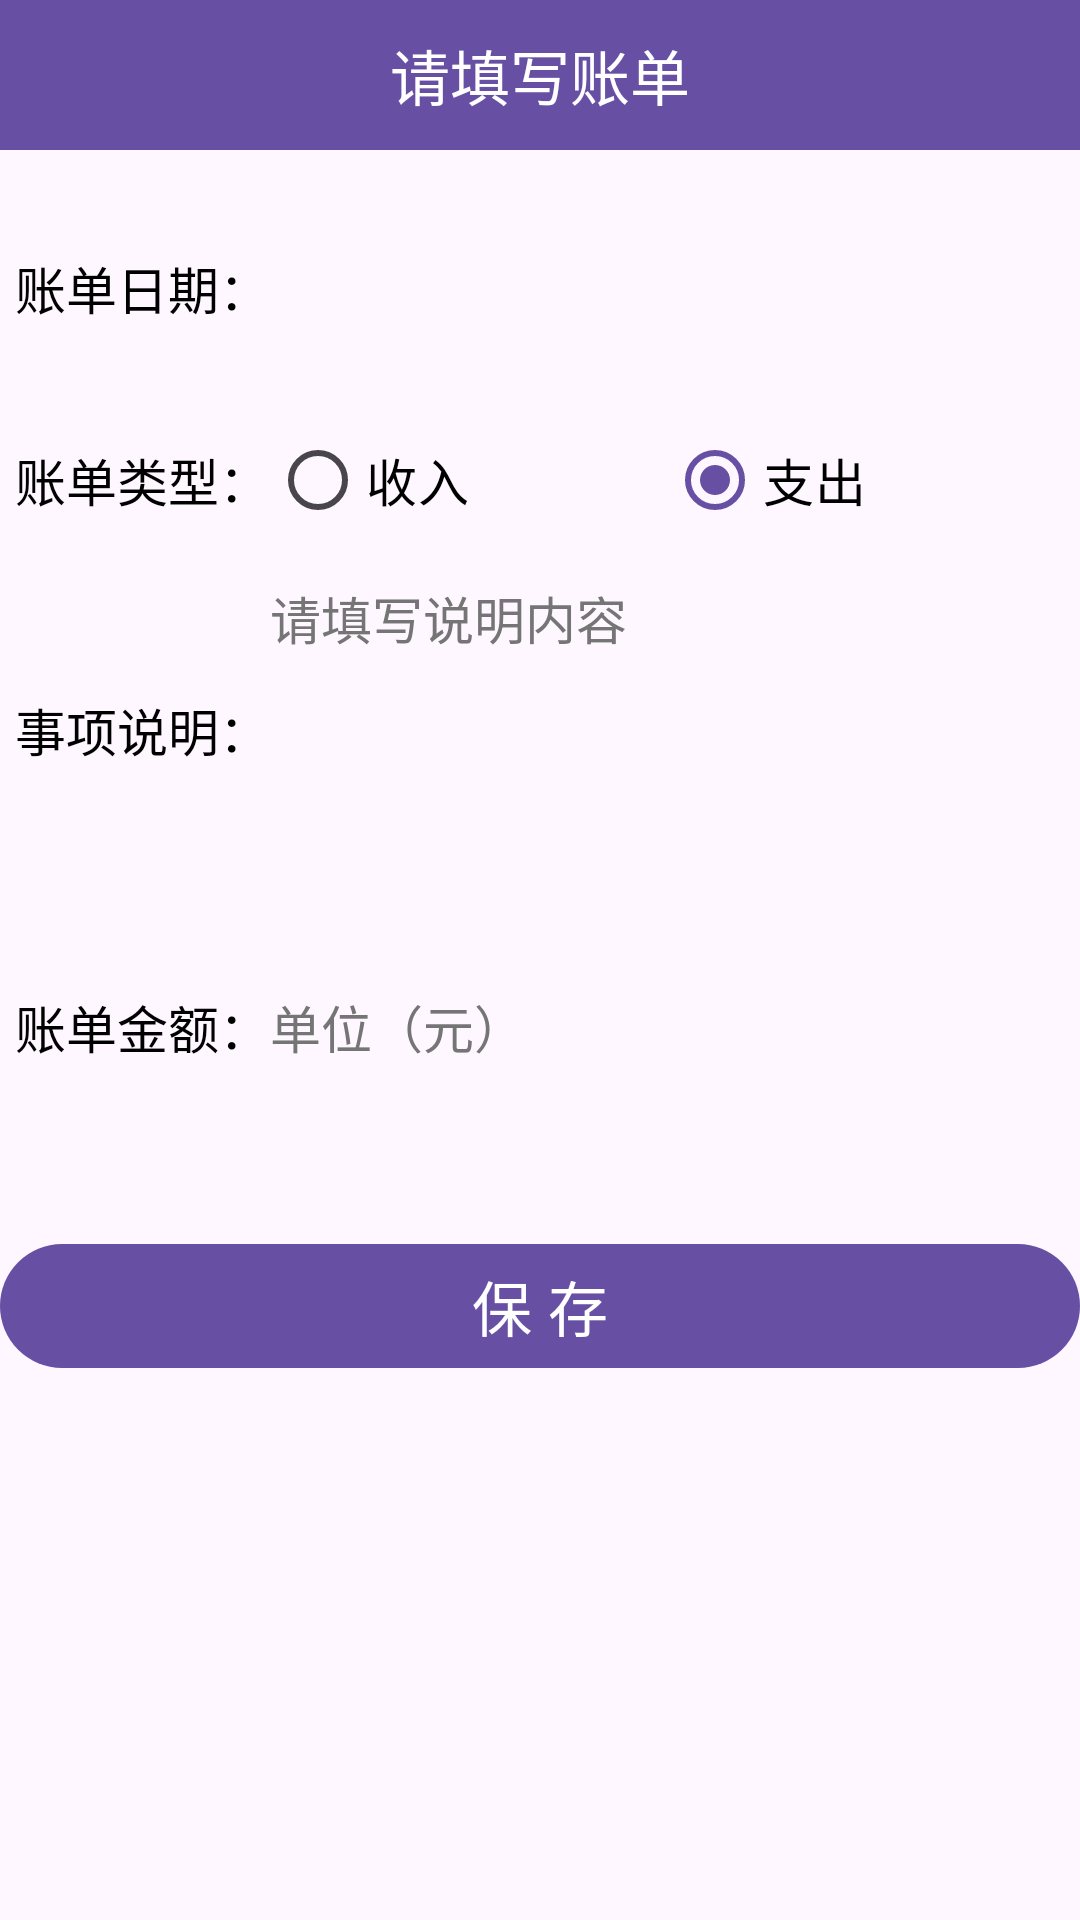

The Android layout XML behind this screen, and the referenced resources:
<!-- AndroidManifest.xml: application theme Theme.Material3.Light -->
<!-- res/layout/fragment_add.xml -->
<?xml version="1.0" encoding="utf-8"?>
<androidx.constraintlayout.widget.ConstraintLayout xmlns:android="http://schemas.android.com/apk/res/android"
        xmlns:tools="http://schemas.android.com/tools"
        xmlns:app="http://schemas.android.com/apk/res-auto"
        android:layout_width="match_parent"
        android:layout_height="match_parent">

    <androidx.constraintlayout.widget.Guideline
            android:layout_width="wrap_content"
            android:layout_height="wrap_content"
            android:id="@+id/guideline1"
            android:orientation="horizontal"
            app:layout_constraintGuide_percent="0.1" />

    <TextView
            android:layout_width="wrap_content"
            android:layout_height="0dp"
            android:gravity="center|end"
            android:text="@string/dateOfBill"
            android:textColor="@color/black"
            android:textSize="17sp"
            app:layout_constraintTop_toTopOf="@+id/guideline1"
            app:layout_constraintBottom_toTopOf="@+id/guideline2"
            app:layout_constraintStart_toStartOf="parent"
            app:layout_constraintVertical_bias="0.0"
            app:layout_constraintEnd_toStartOf="@+id/tv_date"
            app:layout_constraintHorizontal_bias="0.0"
            android:layout_margin="5dp" />

    <TextView
            android:id="@+id/tv_date"
            android:layout_width="wrap_content"
            android:layout_height="0dp"
            android:layout_weight="2"
            android:gravity="center"
            android:textColor="@color/black"
            android:textSize="20sp"
            tools:text="2035-05-25"
            app:drawableRightCompat="@mipmap/arrow_down"
            app:layout_constraintTop_toTopOf="@+id/guideline1"
            app:layout_constraintBottom_toTopOf="@+id/guideline2"
            app:layout_constraintEnd_toEndOf="parent"
            android:layout_marginEnd="108dp"
            app:layout_constraintVertical_bias="0.0" />

    <androidx.constraintlayout.widget.Guideline
            android:layout_width="wrap_content"
            android:layout_height="wrap_content"
            android:id="@+id/guideline2"
            android:orientation="horizontal"
            app:layout_constraintGuide_percent="0.2" />

    <RadioGroup
            android:id="@+id/rg_type"
            android:layout_width="match_parent"
            android:layout_height="48dp"
            android:layout_margin="5dp"
            android:orientation="horizontal"
            app:layout_constraintBottom_toTopOf="@+id/guideline4"
            app:layout_constraintTop_toTopOf="@+id/guideline2"
            app:layout_constraintStart_toStartOf="parent"
            app:layout_constraintEnd_toEndOf="parent">

        <TextView
                android:layout_width="wrap_content"
                android:layout_height="match_parent"
                android:gravity="center|end"
                android:text="@string/typeOfBill"
                android:textColor="@color/black"
                android:textSize="17sp" />

        <RadioButton
                android:id="@+id/rb_income"
                android:layout_width="0dp"
                android:layout_height="wrap_content"
                android:layout_weight="1"
                android:checked="false"
                android:gravity="start|center"
                android:text="@string/income"
                android:textColor="#000000"
                android:textSize="17sp" />

        <RadioButton
                android:id="@+id/rb_cost"
                android:layout_width="0dp"
                android:layout_height="wrap_content"
                android:layout_weight="1"
                android:checked="true"
                android:gravity="start|center"
                android:text="@string/cost"
                android:textColor="#000000"
                android:textSize="17sp" />
    </RadioGroup>

    <androidx.constraintlayout.widget.Guideline
            android:layout_width="wrap_content"
            android:layout_height="wrap_content"
            android:id="@+id/guideline3"
            android:orientation="horizontal"
            app:layout_constraintGuide_percent="0.46" />

    <LinearLayout
            android:layout_width="match_parent"
            android:layout_height="100dp"
            android:layout_margin="5dp"
            android:orientation="horizontal"
            app:layout_constraintBottom_toTopOf="@+id/guideline3"
            app:layout_constraintTop_toTopOf="@+id/guideline4"
            app:layout_constraintStart_toStartOf="parent"
            app:layout_constraintEnd_toEndOf="parent"
            android:id="@+id/linearLayout">

        <TextView
                android:layout_width="wrap_content"
                android:layout_height="match_parent"
                android:gravity="center|end"
                android:text="@string/Item_Description"
                android:textColor="@color/black"
                android:textSize="17sp" />

        <EditText
                android:id="@+id/et_remark"
                android:layout_width="0dp"
                android:layout_height="match_parent"
                android:layout_weight="2"
                android:background="@drawable/editext_selector"
                android:gravity="start|top"
                android:hint="@string/instructions"
                android:textColor="@color/black"
                android:textSize="17sp"
                android:autofillHints="None"
                android:inputType="text"
                android:textColorHint="#757575" />
    </LinearLayout>

    <androidx.constraintlayout.widget.Guideline
            android:layout_width="wrap_content"
            android:layout_height="wrap_content"
            android:id="@+id/guideline4"
            android:orientation="horizontal"
            app:layout_constraintGuide_percent="0.3" />

    <LinearLayout
            android:layout_width="match_parent"
            android:layout_height="48dp"
            android:layout_margin="5dp"
            android:orientation="horizontal"
            app:layout_constraintBottom_toTopOf="@+id/guideline5"
            app:layout_constraintTop_toTopOf="@+id/guideline3"
            app:layout_constraintStart_toStartOf="parent"
            app:layout_constraintEnd_toEndOf="parent">

        <TextView
                android:layout_width="wrap_content"
                android:layout_height="match_parent"
                android:gravity="center|end"
                android:text="@string/tv_amount"
                android:textColor="@color/black"
                android:textSize="17sp" />

        <EditText
                android:id="@+id/et_amount"
                android:layout_width="0dp"
                android:layout_height="match_parent"
                android:layout_weight="2"
                android:background="@drawable/editext_selector"
                android:hint="@string/unit"
                android:inputType="number"
                android:textColor="@color/black"
                android:textSize="17sp"
                android:autofillHints="0"
                android:textColorHint="#757575" />
    </LinearLayout>
    <androidx.constraintlayout.widget.Guideline
            android:layout_width="wrap_content"
            android:layout_height="wrap_content"
            android:id="@+id/guideline5"
            android:orientation="horizontal"
            app:layout_constraintGuide_percent="0.61" />

    <androidx.constraintlayout.widget.Guideline
            android:layout_width="wrap_content"
            android:layout_height="wrap_content"
            android:id="@+id/guideline6"
            android:orientation="horizontal"
            app:layout_constraintGuide_percent="0.75" />

    <include
            layout="@layout/title_booking"
            android:id="@+id/include"
            tools:layout_editor_absoluteY="163dp"
            tools:layout_editor_absoluteX="16dp" />

    <com.google.android.material.button.MaterialButton
            android:id="@+id/btn_save"
            android:text="@string/btn_save"
            android:layout_width="0dp"
            android:layout_height="wrap_content"
            app:layout_constraintTop_toTopOf="@+id/guideline5"
            app:layout_constraintStart_toStartOf="parent"
            app:layout_constraintEnd_toEndOf="parent"
            app:layout_constraintBottom_toTopOf="@+id/guideline6"
            android:textColor="#FFFFFFFF"
            android:textSize="20sp"/>


</androidx.constraintlayout.widget.ConstraintLayout>
<!-- res/layout/title_booking.xml (included above) -->
<RelativeLayout xmlns:android="http://schemas.android.com/apk/res/android"
        xmlns:tools="http://schemas.android.com/tools"
        android:layout_width="match_parent"
        android:layout_height="50dp"
        android:background="?attr/actionModeSplitBackground">

    <TextView
            android:id="@+id/tv_title"
            android:layout_width="wrap_content"
            android:layout_height="match_parent"
            android:gravity="center"
            android:textColor="@color/design_default_color_on_primary"
            android:textSize="20sp"
            tools:text="请填写账单"
            android:layout_centerInParent="true" />

    
    
    
    
    
    
    
    
    
    

</RelativeLayout>
<!-- resources referenced by this layout -->
<resources>
  <string name="Item_Description">事项说明：</string>
  <string name="btn_save">保 存</string>
  <string name="cost">支出</string>
  <string name="dateOfBill">账单日期：</string>
  <string name="income">收入</string>
  <string name="instructions">请填写说明内容</string>
  <string name="tv_amount">账单金额：</string>
  <string name="typeOfBill">账单类型：</string>
  <string name="unit">单位（元）</string>
  <!-- not gathered from this repository: default colours our renderer supplied (Android Studio template values) -->
  <color name="black">#FF000000</color>
</resources>
